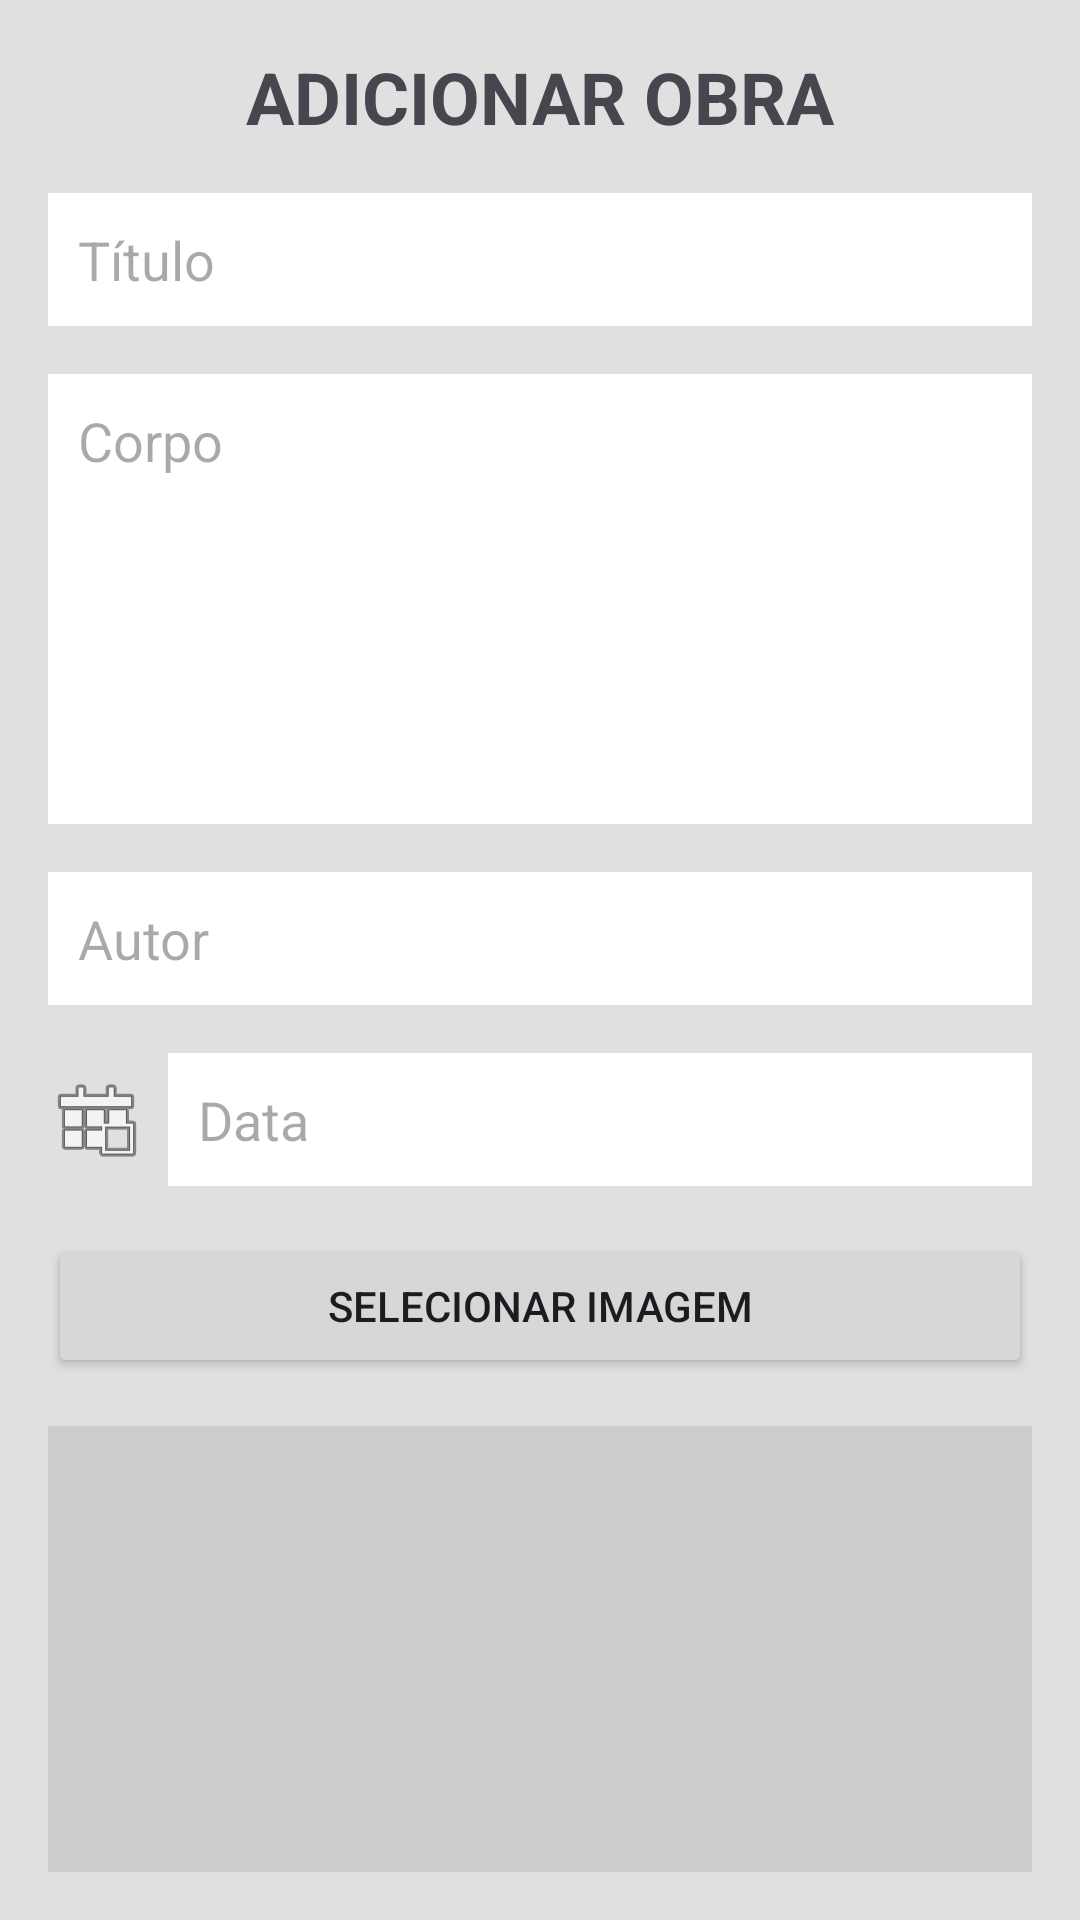

Here is an Android app screen rendered from its layout file. Give the layout XML and the strings, colors and styles it references.
<!-- AndroidManifest.xml: application theme Theme.EspacoUnifor -->
<!-- res/layout/activity_main2.xml -->
<?xml version="1.0" encoding="utf-8"?>
<LinearLayout xmlns:android="http://schemas.android.com/apk/res/android"
    android:layout_width="match_parent"
    android:layout_height="match_parent"
    android:orientation="vertical"
    android:padding="16dp"
    android:background="#E0E0E0">

    <TextView
        android:id="@+id/tv_title"
        android:layout_width="wrap_content"
        android:layout_height="wrap_content"
        android:text="ADICIONAR OBRA"
        android:textSize="24sp"
        android:textStyle="bold"
        android:layout_gravity="center_horizontal"
        android:paddingBottom="16dp"/>

    <EditText
        android:id="@+id/et_title"
        android:layout_width="match_parent"
        android:layout_height="wrap_content"
        android:hint="Título"
        android:padding="10dp"
        android:background="@android:color/white"
        android:layout_marginBottom="16dp"/>

    <EditText
        android:id="@+id/et_body"
        android:layout_width="match_parent"
        android:layout_height="150dp"
        android:hint="Corpo"
        android:gravity="top"
        android:padding="10dp"
        android:background="@android:color/white"
        android:layout_marginBottom="16dp"/>

    <EditText
        android:id="@+id/et_author"
        android:layout_width="match_parent"
        android:layout_height="wrap_content"
        android:hint="Autor"
        android:padding="10dp"
        android:background="@android:color/white"
        android:layout_marginBottom="16dp"/>

    <LinearLayout
        android:layout_width="match_parent"
        android:layout_height="wrap_content"
        android:orientation="horizontal"
        android:gravity="center_vertical"
        android:layout_marginBottom="16dp">

        <ImageView
            android:id="@+id/iv_calendar"
            android:layout_width="wrap_content"
            android:layout_height="wrap_content"
            android:src="@android:drawable/ic_menu_today"
            android:layout_marginRight="8dp"/>

        <EditText
            android:id="@+id/et_date"
            android:layout_width="match_parent"
            android:layout_height="wrap_content"
            android:hint="Data"
            android:padding="10dp"
            android:background="@android:color/white"/>
    </LinearLayout>

    <Button
        android:id="@+id/btn_select_image"
        android:layout_width="match_parent"
        android:layout_height="wrap_content"
        android:text="Selecionar Imagem"
        android:layout_marginBottom="16dp"/>

    <ImageView
        android:id="@+id/iv_image"
        android:layout_width="match_parent"
        android:layout_height="200dp"
        android:scaleType="centerCrop"
        android:background="#CCC"
        android:layout_marginBottom="16dp"/>

    <Button
        android:id="@+id/btn_publish"
        android:layout_width="match_parent"
        android:layout_height="wrap_content"
        android:text="Publicar"
        android:background="#0000FF"
        android:textColor="@android:color/white"/>
</LinearLayout>
<!-- resources referenced by this layout -->
<resources>
  <style name="Theme.EspacoUnifor" parent="Base.Theme.EspacoUnifor" />
  <style name="Base.Theme.EspacoUnifor" parent="Theme.Material3.DayNight.NoActionBar">
          
          
      </style>
</resources>
